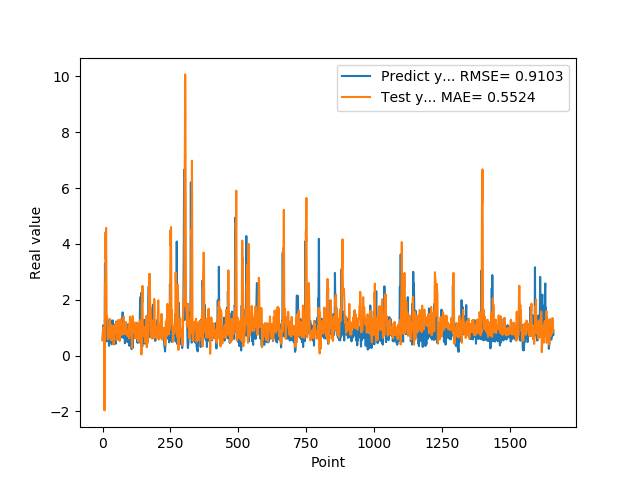

Source data for this figure (header and first rows):
5.654720067979999154e-01, 5.450660556878483831e-01
7.307389974590000614e-01, 7.634147992845353725e-01
1.074290990829999792e+00, 7.616636447915068331e-01
9.521890282630000035e-01, 1.017285233198150118e+00
9.879170060160000766e-01, 8.241743165867889687e-01
1.011654973029999960e+00, 6.737300116955884377e-01
0.000000000000000000e+00, 8.061032908923723150e-01
7.643579840659999736e-01, -1.964700232476973785e+00
7.788103222849999119e-01, -5.111202977700487482e-01
3.306220054629999794e+00, 2.592435867399176086e+00
1.055441975589999970e+00, 2.440620165471524938e+00
7.543110251430000801e-01, 4.413594507368335584e+00
7.915459871289999283e-01, 3.449089348065903504e+00
1.409499049189999909e+00, 4.571888111765485263e+00
8.875439763070001042e-01, 2.846352636518984625e+00
6.401469707490000660e-01, 1.312416963618419974e+00
5.082880258560000808e-01, 1.335832786616971468e+00
8.640019893649999450e-01, 1.397852170368534264e+00
5.725920200349999822e-01, 9.455253161951375773e-01
8.469420075419999971e-01, 6.356188226846367639e-01
9.181020259860001032e-01, 5.823410995295926762e-01
7.976629734039999420e-01, 9.227039976649749065e-01
9.608020186419998776e-01, 7.747298103988011775e-01
9.555831551549999192e-01, 7.869822272332434032e-01
3.470349907879999862e-01, 8.445107926858986813e-01
9.546210169789999256e-01, 6.212600006848660872e-01
1.293938040730000072e+00, 8.395901402999506047e-01
5.251880288119999962e-01, 1.304693463942045772e+00
4.773890078070000542e-01, 8.461511007023102549e-01
1.275226235389999907e+00, 7.008617535452201786e-01
8.723750114439999814e-01, 1.105394550378783203e+00
8.355640172959999390e-01, 9.443623193075125766e-01
7.321749925609999377e-01, 5.449197920015552699e-01
7.640249729160000225e-01, 6.926707078086083991e-01
4.072830080990000323e-01, 6.945951983331881685e-01
4.752210080619999610e-01, 8.635281206416532962e-01
8.781340122220000488e-01, 8.849448909609223257e-01
7.414129972460000717e-01, 9.430087846840410348e-01
1.258002042770000051e+00, 1.061917634330546756e+00
1.069700956339999953e+00, 1.021383770778953481e+00
7.274609804150000691e-01, 8.416225852570524690e-01
7.892770171170000459e-01, 3.937631545276505940e-01
6.237750053410000550e-01, 5.846409685902722586e-01
6.914690136910000007e-01, 8.818843770783773017e-01
8.557710051540000640e-01, 8.009146489611556063e-01
7.093830108640000187e-01, 1.108478094795922297e+00
1.014547944070000041e+00, 1.063391587876481026e+00
1.115731000900000103e+00, 8.598168136548168805e-01
4.182830154900000208e-01, 1.089162122478950057e+00
1.002280950550000105e+00, 8.792903286613851233e-01
1.218860983849999968e+00, 1.044713996093204367e+00
1.143296003339999922e+00, 1.195735620263423504e+00
6.528189778330000248e-01, 5.520737802578546960e-01
6.746559739110000731e-01, 6.698168449530397250e-01
6.009536385540000802e-01, 8.661955542362570482e-01
6.694570183749999348e-01, 8.469432179648640480e-01
6.538079977039999990e-01, 9.593803406116770960e-01
7.814120054240000224e-01, 1.273268559047271431e+00
1.206303954120000022e+00, 9.489780797452980199e-01
8.469259738919999725e-01, 8.665225632832133096e-01
8.286409974099999687e-01, 8.519966652584688438e-01
... 1,599 more rows
